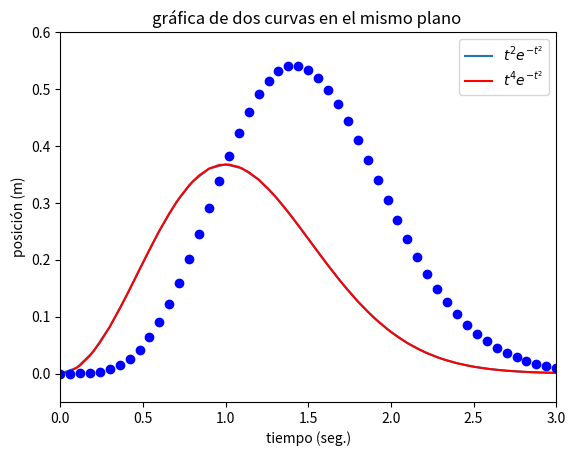
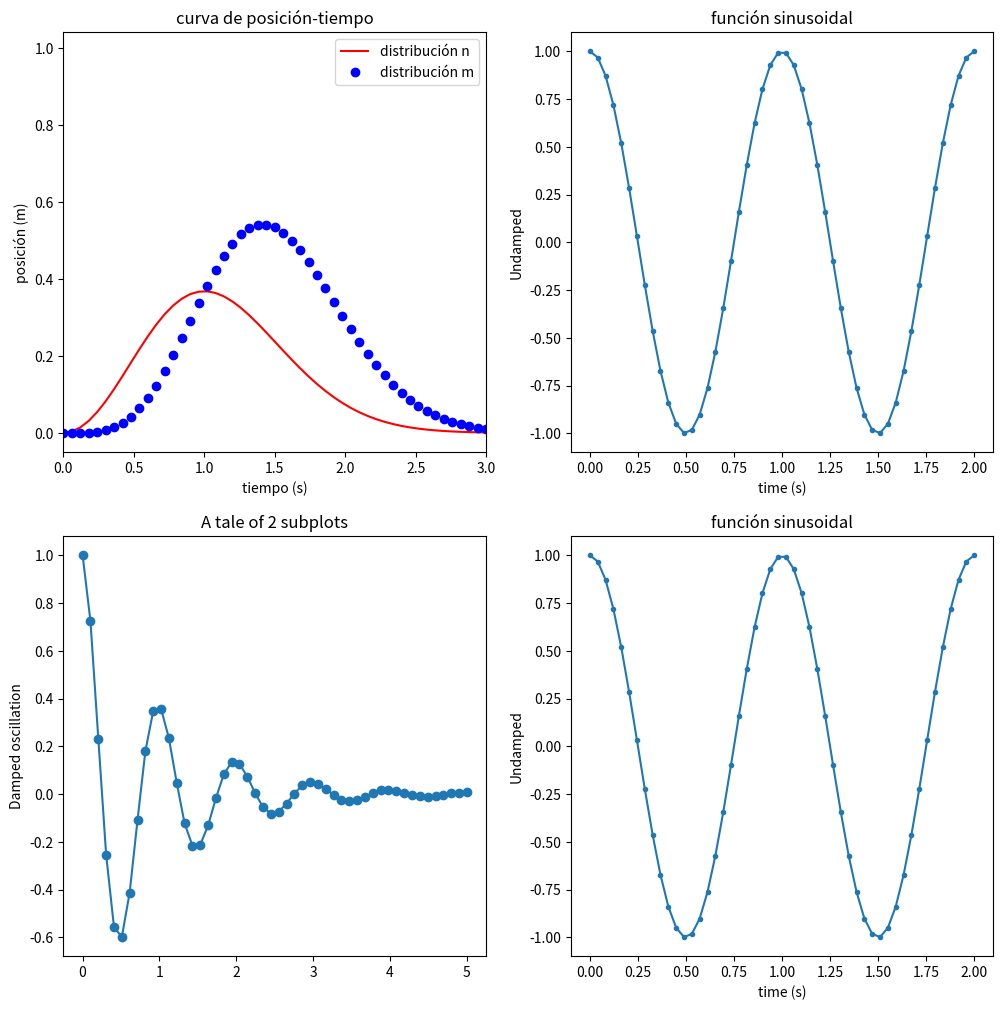

Write Python code to recreate these figures, in order.
# -*- coding: utf-8 -*-
"""
Created on Sun Aug  1 08:58:01 2021

[redacted]

Coinstruyendo gráficas de funciones con python.

________________________


"""

# bosquejo de una curva básica 

from matplotlib.pylab import *
#matplotlib.rcParams['text.usetex']= True 

def f(t):
    return t**2*exp(-t**2) 
t=linspace(0,3,31)
y=zeros(len(t))
for i in range(len(t)):
    y[i]= f(t[i])

plot(t,y)
#los ajustes de la crva se agregan después del comando plot 

xlabel("t")
ylabel("y")
legend(['$t^2e^{-t^2}$'])
axis([0, 3, -0.05, 0.6])
title('distribución de velocidades $t^2e^{-t^2}$')

show()
savefig('curva exponencial.png')


#graficando multiples curvas 


def f1(t):
    return t**2*exp(-t**2)
def f2(t):
    return t**2*f1(t)

t= linspace(0,3,51)
y1= f1(t)
y2= f2(t)
plot(t, y1, "r-")
plot(t, y2, "bo")
xlabel("tiempo (seg.)")
ylabel("posición (m)")
legend(["$t^2e^{-t^2}$","$t^4e^{-t^2}$"])
title("gráfica de dos curvas en el mismo plano ")
show()

import numpy as np
import matplotlib.pyplot as plt


def f1(t):
    return t**2*exp(-t**2)
def f2(t):
    return t**2*f1(t)

t= linspace(0,3,51)
y3= f1(t)
y4= f2(t)

fig = plt.figure(figsize=(12,12)) #ajusta el tamaño de las gráficas
x1 = np.linspace(0.0, 5.0)
x2 = np.linspace(0.0, 2.0)

y1 = np.cos(2 * np.pi * x1) * np.exp(-x1)
y2 = np.cos(2 * np.pi * x2)

plt.subplot(2, 2, 1)
plt.plot(t, y3, 'r-', t, y4, 'bo')
plt.xlabel('tiempo (s)')
plt.ylabel('posición (m)')
plt.legend(["t^2*exp(-t^2)", "t^4*exp(-t^2)"])
plt.axis([t[0], t[-1], min(y3)-0.05, max(y4)+0.5])
plt.legend(["distribución n", "distribución m"])
plt.title('curva de posición-tiempo')


plt.subplot(2, 2, 2)
plt.plot(x2, y2, '.-')
plt.xlabel('time (s)')
plt.ylabel('Undamped')
plt.title('función sinusoidal')

plt.subplot(2, 2, 3)
plt.plot(x1, y1, 'o-')
plt.title('A tale of 2 subplots')
plt.ylabel('Damped oscillation')

plt.subplot(2, 2, 4)
plt.plot(x2, y2, '.-')
plt.xlabel('time (s)')
plt.ylabel('Undamped')
plt.title('función sinusoidal')
plt.show()

